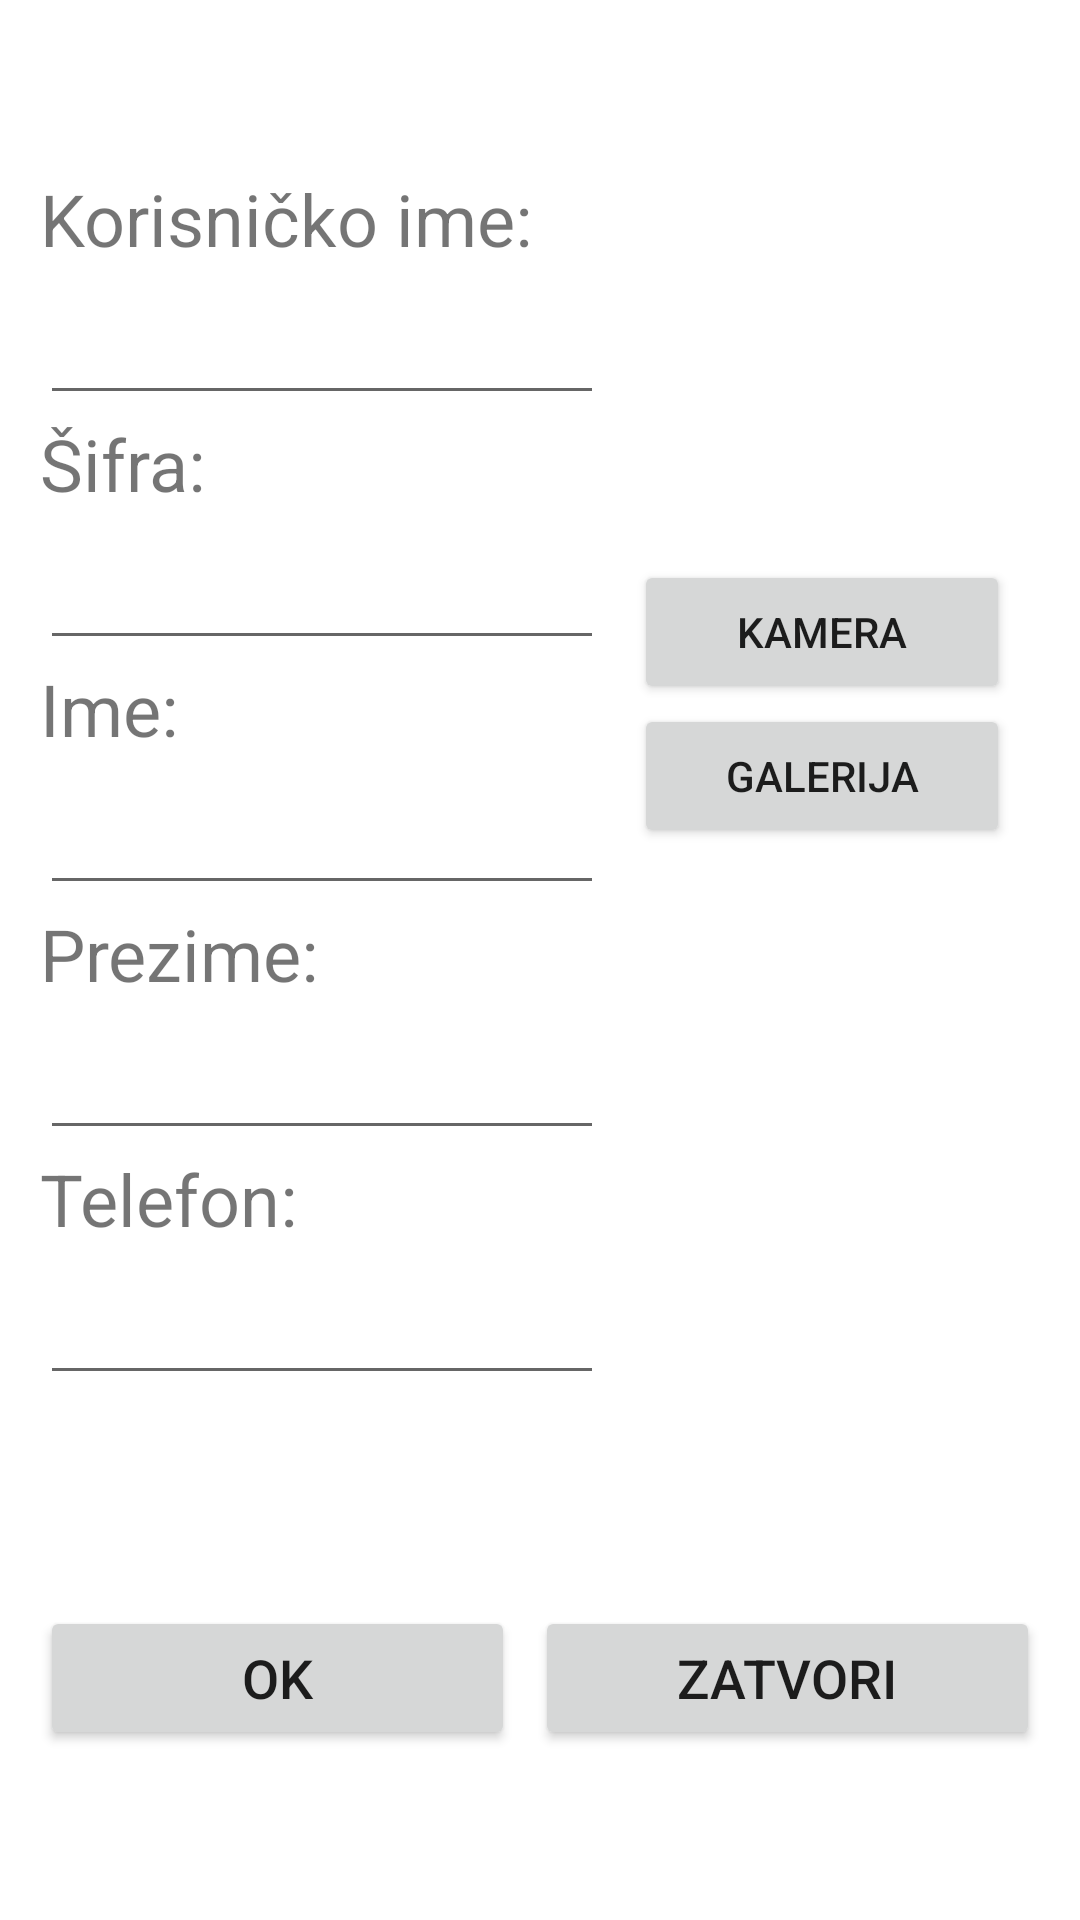

Write the Android layout XML for this screen, with the resource values it uses.
<!-- AndroidManifest.xml: activity theme Theme.FoodMap.NoActionBar -->
<!-- res/layout/activity_register.xml -->
<?xml version="1.0" encoding="utf-8"?>
<androidx.coordinatorlayout.widget.CoordinatorLayout xmlns:android="http://schemas.android.com/apk/res/android"
    xmlns:app="http://schemas.android.com/apk/res-auto"
    xmlns:tools="http://schemas.android.com/tools"
    android:layout_width="match_parent"
    android:layout_height="match_parent"
    android:layout_margin="60px"
    tools:context=".RegisterActivity">

    <androidx.constraintlayout.widget.ConstraintLayout
        android:layout_width="match_parent"
        android:layout_height="match_parent">

        <LinearLayout
            android:id="@+id/linearLayout2"
            android:layout_width="0dp"
            android:layout_height="wrap_content"
            android:layout_margin="40px"
            android:layout_marginStart="32dp"
            android:layout_marginEnd="16dp"
            android:layout_marginBottom="32dp"
            android:orientation="horizontal"
            app:layout_constraintBottom_toTopOf="@+id/lineralayoutButtons"
            app:layout_constraintEnd_toEndOf="parent"
            app:layout_constraintStart_toStartOf="parent"
            app:layout_constraintTop_toTopOf="parent">

            <LinearLayout
                android:layout_width="0dp"
                android:layout_height="wrap_content"
                android:layout_weight="1.5"
                android:orientation="vertical">


                <TextView
                    android:id="@+id/textView3"
                    android:layout_width="match_parent"
                    android:layout_height="wrap_content"
                    android:text="@string/register_activity_username_label"
                    android:textSize="24sp" />

                <EditText
                    android:id="@+id/regetusername"
                    android:layout_width="wrap_content"
                    android:layout_height="wrap_content"
                    android:ems="10"
                    android:inputType="textPersonName"
                    android:textSize="24sp" />

                <TextView
                    android:id="@+id/regtvsifra"
                    android:layout_width="match_parent"
                    android:layout_height="wrap_content"
                    android:text="@string/register_activity_password_label"
                    android:textSize="24sp" />

                <EditText
                    android:id="@+id/regetpassword"
                    android:layout_width="match_parent"
                    android:layout_height="wrap_content"
                    android:ems="10"
                    android:inputType="textPassword"
                    android:textSize="24sp" />

                <TextView
                    android:id="@+id/regtvIme"
                    android:layout_width="match_parent"
                    android:layout_height="wrap_content"
                    android:text="@string/register_activity_ime_label"
                    android:textSize="24sp" />

                <EditText
                    android:id="@+id/regetname"
                    android:layout_width="match_parent"
                    android:layout_height="wrap_content"

                    android:inputType="textPersonName"
                    android:textSize="24sp" />

                <TextView
                    android:id="@+id/regtvprezime"
                    android:layout_width="match_parent"
                    android:layout_height="wrap_content"
                    android:text="@string/register_activity_prezime_label"
                    android:textSize="24sp" />

                <EditText
                    android:id="@+id/regetprezime"
                    android:layout_width="match_parent"
                    android:layout_height="wrap_content"
                    android:ems="10"
                    android:inputType="textPersonName"
                    android:textSize="24sp" />

                <TextView
                    android:id="@+id/regtvPhone"
                    android:layout_width="match_parent"
                    android:layout_height="wrap_content"
                    android:text="@string/register_activity_telefon_label"
                    android:textSize="24sp" />

                <EditText
                    android:id="@+id/regetphone"
                    android:layout_width="match_parent"
                    android:layout_height="wrap_content"
                    android:ems="10"
                    android:inputType="phone"
                    android:textSize="24sp" />

            </LinearLayout>

            <LinearLayout
                android:layout_width="0dp"
                android:layout_height="wrap_content"
                android:layout_margin="30px"
                android:layout_weight="1"
                android:orientation="vertical">


                <ImageView
                    android:id="@+id/imgUser"
                    android:layout_width="120dp"
                    android:layout_height="120dp"
                    android:maxHeight="120dp"
                    android:minHeight="120dp"
                    android:maxWidth="120dp"
                    android:minWidth="120dp"
                    app:srcCompat="@drawable/ic_launcher_background" />


                <Button
                    android:id="@+id/regbtnKamera"
                    android:layout_width="match_parent"
                    android:layout_height="wrap_content"
                    android:layout_weight="1"
                    android:text="@string/register_activity_kamera_btn" />

                <Button
                    android:id="@+id/regbtnGalerija"
                    android:layout_width="match_parent"
                    android:layout_height="wrap_content"
                    android:layout_weight="1"
                    android:text="@string/register_activity_galerija_btn" />


            </LinearLayout>
        </LinearLayout>

        <LinearLayout
            android:id="@+id/lineralayoutButtons"
            android:layout_width="match_parent"
            android:layout_height="wrap_content"
            android:layout_margin="40px"
            android:orientation="horizontal"
            app:layout_constraintBottom_toBottomOf="parent"
            app:layout_constraintEnd_toEndOf="parent"
            app:layout_constraintStart_toStartOf="parent"
            app:layout_constraintTop_toBottomOf="@+id/linearLayout2">

            <Button
                android:id="@+id/regbtnReg"
                android:layout_width="wrap_content"
                android:layout_height="wrap_content"
                android:layout_marginEnd="10px"
                android:layout_weight="1"
                android:text="@string/register_activity_ok_btn"
                android:textSize="18dp" />

            <Button
                android:id="@+id/regbtnclose"
                android:layout_width="wrap_content"
                android:layout_height="wrap_content"
                android:layout_marginStart="10px"
                android:layout_weight="1"
                android:text="@string/register_activity_close_btn"
                android:textSize="18dp" />
        </LinearLayout>

    </androidx.constraintlayout.widget.ConstraintLayout>
</androidx.coordinatorlayout.widget.CoordinatorLayout>
<!-- resources referenced by this layout -->
<resources>
  <string name="register_activity_close_btn">ZATVORI</string>
  <string name="register_activity_galerija_btn">GALERIJA</string>
  <string name="register_activity_ime_label">Ime:</string>
  <string name="register_activity_kamera_btn">KAMERA</string>
  <string name="register_activity_ok_btn">OK</string>
  <string name="register_activity_password_label">Šifra:</string>
  <string name="register_activity_prezime_label">Prezime:</string>
  <string name="register_activity_telefon_label">Telefon:</string>
  <string name="register_activity_username_label">Korisničko ime:</string>
  <style name="Theme.FoodMap.NoActionBar">
          <item name="windowActionBar">false</item>
          <item name="windowNoTitle">true</item>
      </style>
</resources>
